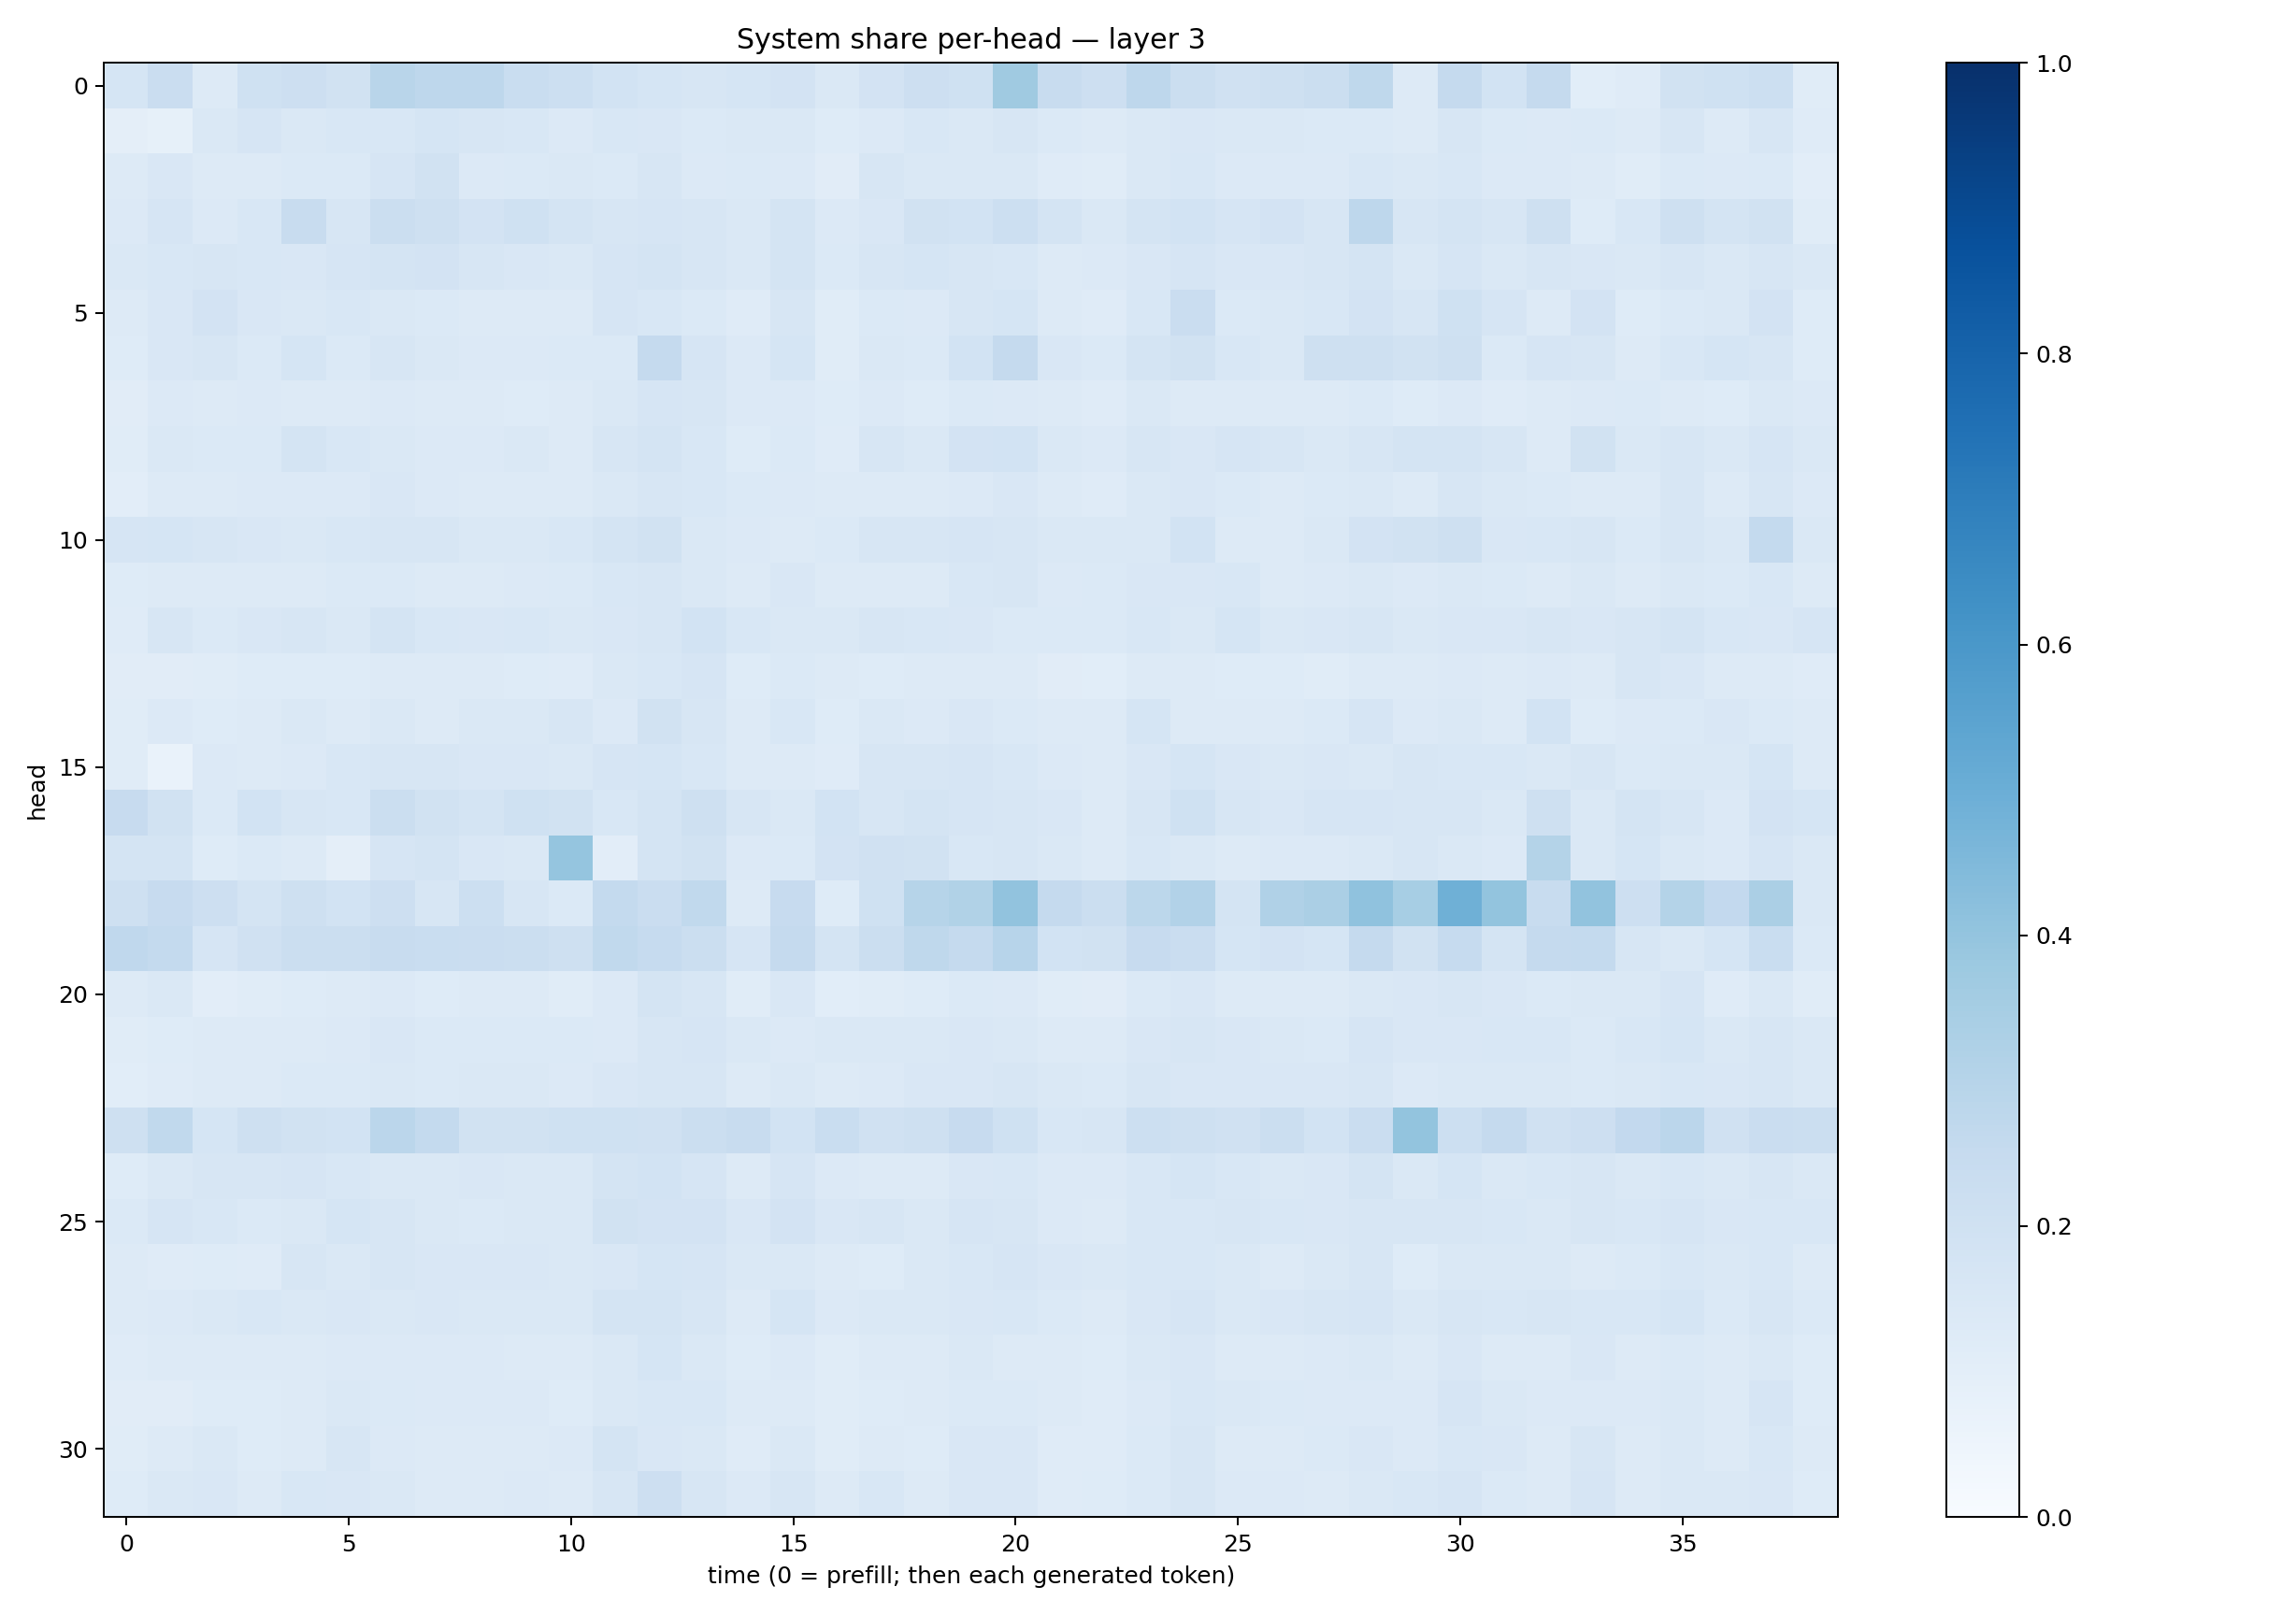

Source data for this figure (header and first rows):
0.17116442, 0.22943057, 0.12923642, 0.2028522, 0.210955, 0.19044223, 0.2923773, 0.27537757, 0.27726132, 0.23300695, 0.21773706, 0.18578734, 0.16875547, 0.1591759, 0.16818208, 0.1822776, 0.14674233, 0.18134308, 0.21334341, 0.20261635, 0.36953068, 0.23866533, 0.21327165, 0.27539268
0.09742, 0.08337, 0.1466, 0.1641, 0.1448, 0.1539, 0.1549, 0.1712, 0.1568, 0.1525, 0.1347, 0.1538, 0.1513, 0.14, 0.1452, 0.1465, 0.1232, 0.1329, 0.1526, 0.1471, 0.1614, 0.1395, 0.1268, 0.1436
0.1312, 0.1505, 0.1284, 0.1327, 0.1395, 0.14, 0.1655, 0.1913, 0.1338, 0.1393, 0.1414, 0.1381, 0.1567, 0.1361, 0.1396, 0.1337, 0.1132, 0.1621, 0.1465, 0.1431, 0.1471, 0.1195, 0.1156, 0.1424
0.1363, 0.1661, 0.1335, 0.1558, 0.2386, 0.1605, 0.2247, 0.2037, 0.1832, 0.2025, 0.1774, 0.1608, 0.1642, 0.1638, 0.1458, 0.1737, 0.1356, 0.1509, 0.1876, 0.1844, 0.2153, 0.1791, 0.1476, 0.177
0.1418, 0.1551, 0.1566, 0.1524, 0.1499, 0.1645, 0.1735, 0.1829, 0.1603, 0.1522, 0.1471, 0.1648, 0.1741, 0.1617, 0.1447, 0.1726, 0.1398, 0.1604, 0.1695, 0.161, 0.1561, 0.1271, 0.1362, 0.1501
0.1253, 0.1516, 0.1818, 0.1491, 0.1433, 0.1561, 0.1428, 0.1386, 0.1327, 0.1267, 0.1326, 0.1653, 0.1531, 0.1381, 0.1175, 0.1617, 0.1151, 0.1383, 0.1367, 0.1629, 0.1694, 0.1254, 0.1192, 0.1537
0.1249, 0.1515, 0.159, 0.1374, 0.171, 0.1384, 0.1577, 0.1452, 0.1341, 0.1339, 0.1388, 0.139, 0.2501, 0.167, 0.1359, 0.169, 0.1138, 0.1445, 0.1375, 0.1845, 0.2537, 0.1489, 0.139, 0.172
0.1107, 0.1358, 0.1308, 0.136, 0.1289, 0.1273, 0.1349, 0.1296, 0.1272, 0.1225, 0.1255, 0.148, 0.1648, 0.1597, 0.1357, 0.1341, 0.1214, 0.134, 0.1237, 0.1394, 0.1331, 0.1257, 0.1191, 0.1415
0.117, 0.1407, 0.1387, 0.1368, 0.1735, 0.1554, 0.1439, 0.1364, 0.1354, 0.1446, 0.1267, 0.1576, 0.1727, 0.1531, 0.1235, 0.1403, 0.1201, 0.1616, 0.1457, 0.1822, 0.1843, 0.1466, 0.1333, 0.1609
0.1033, 0.127, 0.1281, 0.1361, 0.1348, 0.1359, 0.1508, 0.1348, 0.1299, 0.1313, 0.132, 0.1454, 0.1566, 0.1559, 0.1374, 0.1331, 0.1298, 0.1263, 0.129, 0.1361, 0.1495, 0.1328, 0.1194, 0.1428
0.1669, 0.168, 0.1563, 0.1502, 0.1449, 0.1558, 0.1615, 0.1625, 0.1482, 0.1424, 0.1525, 0.174, 0.19, 0.1437, 0.134, 0.1263, 0.1391, 0.1603, 0.1614, 0.1645, 0.164, 0.1431, 0.1413, 0.1462
0.1231, 0.1254, 0.1291, 0.1302, 0.1257, 0.1394, 0.1386, 0.1296, 0.1277, 0.1349, 0.1377, 0.1528, 0.1582, 0.1446, 0.1258, 0.1523, 0.1255, 0.1306, 0.1294, 0.1525, 0.1584, 0.1366, 0.1395, 0.1515
0.1199, 0.1634, 0.1406, 0.152, 0.1595, 0.1484, 0.1728, 0.1524, 0.1517, 0.1535, 0.146, 0.1516, 0.16, 0.1855, 0.155, 0.1409, 0.1454, 0.1589, 0.1555, 0.1485, 0.138, 0.1391, 0.1398, 0.1541
0.1112, 0.1097, 0.1167, 0.1221, 0.1218, 0.1219, 0.1271, 0.131, 0.1306, 0.1242, 0.1204, 0.1462, 0.1548, 0.166, 0.1248, 0.1368, 0.1294, 0.1245, 0.1295, 0.1319, 0.1275, 0.1095, 0.1089, 0.1256
0.1146, 0.1358, 0.1212, 0.1263, 0.1453, 0.1284, 0.1435, 0.1325, 0.1408, 0.144, 0.159, 0.1363, 0.1899, 0.1587, 0.1264, 0.155, 0.122, 0.1437, 0.1353, 0.1499, 0.1388, 0.1267, 0.1299, 0.1686
0.1167, 0.06708, 0.1328, 0.1324, 0.1339, 0.1538, 0.157, 0.1567, 0.1505, 0.1506, 0.1448, 0.1643, 0.1709, 0.1537, 0.1318, 0.1322, 0.1182, 0.1616, 0.1572, 0.1646, 0.1557, 0.1343, 0.1281, 0.1504
0.2434, 0.1905, 0.1377, 0.1838, 0.1572, 0.1529, 0.2214, 0.1894, 0.1774, 0.1994, 0.1942, 0.1532, 0.1775, 0.2073, 0.1632, 0.1457, 0.1873, 0.1626, 0.1746, 0.167, 0.1569, 0.151, 0.1303, 0.1577
0.1767, 0.1761, 0.1238, 0.1395, 0.1322, 0.09625, 0.1647, 0.1753, 0.1501, 0.1426, 0.3971, 0.1047, 0.1722, 0.1896, 0.1337, 0.137, 0.1812, 0.1955, 0.1909, 0.1537, 0.1579, 0.145, 0.13, 0.1561
0.2085, 0.2451, 0.2122, 0.1759, 0.2037, 0.1867, 0.2143, 0.1578, 0.2184, 0.162, 0.1402, 0.255, 0.2278, 0.2643, 0.1288, 0.2426, 0.1243, 0.2011, 0.2989, 0.3129, 0.4052, 0.2521, 0.2209, 0.2781
0.2667, 0.2566, 0.1649, 0.1963, 0.2231, 0.2197, 0.236, 0.2343, 0.2301, 0.2209, 0.2074, 0.264, 0.2482, 0.2258, 0.1657, 0.2515, 0.1721, 0.2245, 0.271, 0.2536, 0.2946, 0.1839, 0.1951, 0.246
0.1318, 0.1407, 0.1024, 0.1162, 0.1214, 0.1257, 0.1358, 0.1243, 0.1299, 0.126, 0.1138, 0.1337, 0.1759, 0.1581, 0.1154, 0.1496, 0.1074, 0.1134, 0.1235, 0.139, 0.1364, 0.1162, 0.1118, 0.1406
0.114, 0.125, 0.1285, 0.1255, 0.1288, 0.1343, 0.1509, 0.1403, 0.1401, 0.1406, 0.137, 0.1345, 0.1563, 0.1679, 0.1465, 0.1346, 0.1449, 0.1413, 0.1463, 0.1498, 0.1444, 0.131, 0.1266, 0.1522
0.1091, 0.1186, 0.1292, 0.1308, 0.1375, 0.1403, 0.1476, 0.1403, 0.1471, 0.1424, 0.135, 0.1511, 0.1583, 0.1586, 0.1266, 0.1453, 0.1273, 0.1336, 0.1486, 0.1501, 0.1593, 0.1424, 0.1404, 0.1622
0.2077, 0.2636, 0.1715, 0.2047, 0.1879, 0.1874, 0.2841, 0.2576, 0.1913, 0.1925, 0.1997, 0.2009, 0.1976, 0.2188, 0.236, 0.1874, 0.2335, 0.1964, 0.2101, 0.2448, 0.201, 0.1553, 0.1574, 0.218
0.1222, 0.1425, 0.158, 0.1595, 0.1642, 0.1556, 0.1441, 0.145, 0.1492, 0.1417, 0.145, 0.1754, 0.1855, 0.1649, 0.1328, 0.1645, 0.1339, 0.1312, 0.1314, 0.1522, 0.1553, 0.1346, 0.1335, 0.155
0.1382, 0.1677, 0.1553, 0.1406, 0.1448, 0.1695, 0.1606, 0.1437, 0.1401, 0.1447, 0.1471, 0.1886, 0.1821, 0.1816, 0.1513, 0.1811, 0.1497, 0.1639, 0.148, 0.1676, 0.1627, 0.1342, 0.1302, 0.1541
0.1306, 0.1182, 0.1224, 0.1175, 0.1588, 0.1468, 0.1584, 0.152, 0.1523, 0.1515, 0.1454, 0.1488, 0.1694, 0.1655, 0.1452, 0.1406, 0.1326, 0.1234, 0.1459, 0.1548, 0.1675, 0.1501, 0.1448, 0.1542
0.1251, 0.1349, 0.1457, 0.1545, 0.1473, 0.1499, 0.1466, 0.152, 0.1464, 0.145, 0.1438, 0.1755, 0.1789, 0.1616, 0.1293, 0.169, 0.1335, 0.1427, 0.1459, 0.1515, 0.1558, 0.1378, 0.1295, 0.1485
0.1196, 0.1268, 0.131, 0.1276, 0.1299, 0.1334, 0.1335, 0.1339, 0.1331, 0.1303, 0.1293, 0.1471, 0.1682, 0.1474, 0.1219, 0.1341, 0.1163, 0.1262, 0.1282, 0.1411, 0.1321, 0.1291, 0.1232, 0.1479
0.1128, 0.1131, 0.1244, 0.1242, 0.1259, 0.1422, 0.1383, 0.1361, 0.1359, 0.136, 0.1221, 0.1422, 0.155, 0.1556, 0.1261, 0.1271, 0.1146, 0.1234, 0.1273, 0.1372, 0.1394, 0.1257, 0.1197, 0.1367
0.1156, 0.1263, 0.1446, 0.1232, 0.1315, 0.1571, 0.1339, 0.1313, 0.1273, 0.1276, 0.134, 0.1761, 0.152, 0.1461, 0.1194, 0.1439, 0.1169, 0.1295, 0.1241, 0.151, 0.1501, 0.1208, 0.1187, 0.1399
0.1217, 0.1413, 0.1508, 0.1313, 0.1523, 0.1487, 0.1442, 0.1319, 0.1279, 0.1355, 0.1263, 0.1615, 0.2127, 0.1592, 0.1328, 0.16, 0.1273, 0.1562, 0.1291, 0.1516, 0.1514, 0.1174, 0.1213, 0.14
